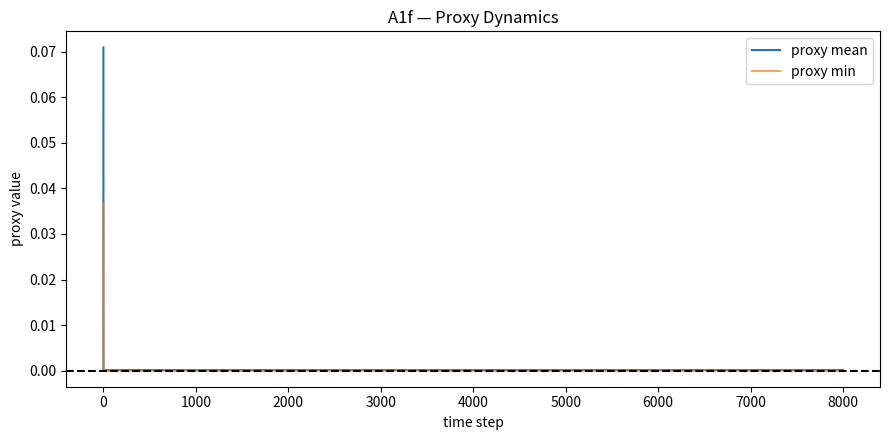
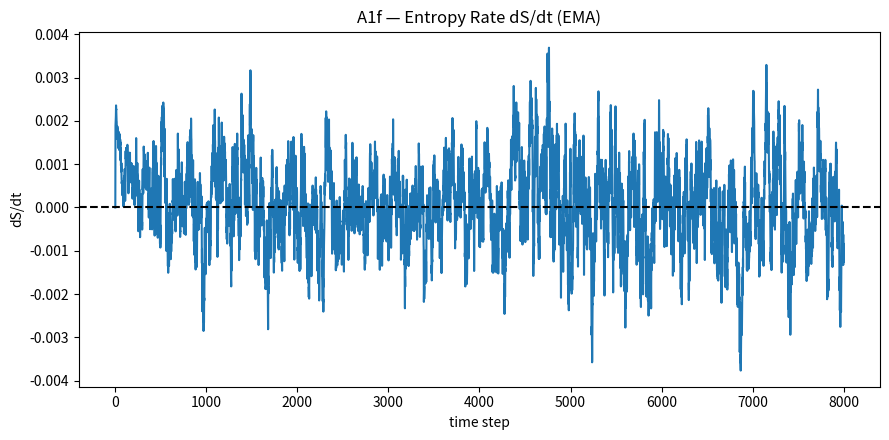
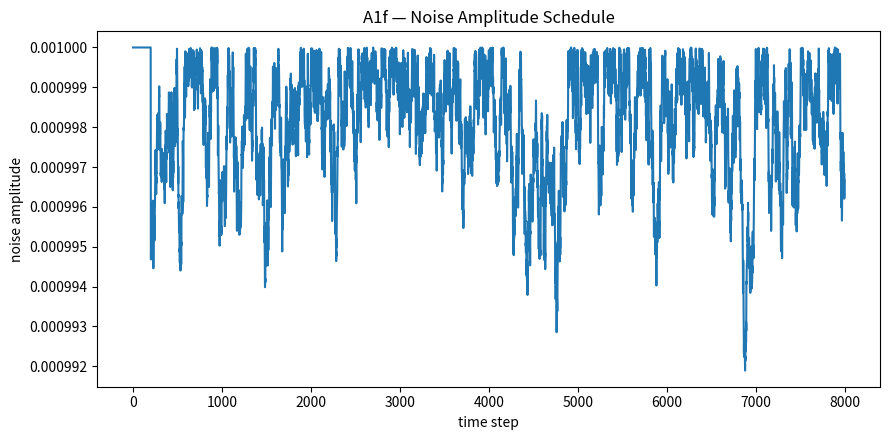

Source code (Python) for these figures, in order: (Note: this script raises an exception after producing the figures.)
"""
A1f — Adaptive Feedback Oscillator (Tessaris)
---------------------------------------------
Purpose:
    Follows A1e and adds adaptive timestep, noise cooling, and entropy-targeted
    control to sustain bounded, low-amplitude oscillations.
    This test demonstrates an adaptive nonlinear feedback bubble model.

Data policy:
    All quantities are abstract proxies for field stability and do not represent
    physical gravitational or quantum parameters.

This test auto-logs its results to:
    backend/modules/knowledge/A1f_feedback_oscillator.json
"""

import json, numpy as np, matplotlib.pyplot as plt
from datetime import datetime, timezone
from pathlib import Path

# --- Core parameters ---
ħ = 1e-3
G = 1e-5
Λ0 = 5e-6
α0 = 0.5
np.random.seed(321)

# --- Spatial grid ---
N, L = 512, 50.0
dx = L / N
x = np.linspace(-L/2, L/2, N)
sigma_b = 2.5
bubble_gain = np.exp(-(x**2)/(2*sigma_b**2))
sponge = np.exp(-((np.abs(x)-(L/2-5))/5.0)**2)
sponge = np.clip(sponge, 0.0, 1.0)

# --- Initialize field ---
psi = np.exp(-(x/6.0)**2) * np.exp(1j*0.3*x)
psi_t = np.zeros_like(psi, dtype=complex)

def laplacian_1d(z):
    return (np.roll(z, -1) - 2*z + np.roll(z, 1)) / (dx**2)

# --- Parameters ---
T_steps = 8000
dt_base = 0.001
chi = 1.0
k_alpha = 8e-3
k_lambda = 7e-3
k_entropy = 3e-3
noise_amp = 1e-3
alpha = α0 * np.ones(N)
Lambda = Λ0 * np.ones(N)

# --- Traces ---
S_trace, dSdt_trace = [], []
proxy_trace, proxy_min_trace = [], []
alpha_c_trace, Lambda_c_trace, noise_trace = [], [], []
S_prev_sm = None
dSdt_sm = 0.0   # <-- initialize safely

def ema(prev, val, alpha=0.02):
    return (1-alpha)*prev + alpha*val if prev is not None else val

# --- Evolution loop ---
for t in range(T_steps):
    lap = laplacian_1d(psi)
    grad = (np.roll(psi, -1) - np.roll(psi, 1)) / (2*dx)
    grad_rms = np.sqrt(np.mean(np.abs(grad)**2))
    dt = dt_base / (1.0 + 20*grad_rms)

    Lambda_t = Λ0 * (1 - 0.5*np.sin(2*np.pi*t/3000))
    psi_tt = 1j*ħ*lap - alpha*psi + 1j*Lambda_t*psi - chi*np.abs(psi)**2*psi
    psi_t += dt*psi_tt
    psi += dt*psi_t
    psi *= sponge

    amp2 = np.abs(psi)**2 + 1e-12
    S = -np.mean(amp2 * np.log(amp2))
    S_trace.append(S)

    if len(S_trace) > 1:
        dS = S_trace[-1] - S_trace[-2]
        dSdt_sm = ema(S_prev_sm, dS/dt, alpha=0.05)
        S_prev_sm = dSdt_sm
        dSdt_trace.append(dSdt_sm)
    else:
        dSdt_trace.append(0.0)
        dSdt_sm = 0.0

    proxy = ħ*np.real(psi_t*np.conj(psi)) + np.abs(grad)**2
    proxy_trace.append(np.mean(proxy[bubble_gain>0.1]))
    proxy_min_trace.append(np.min(proxy[bubble_gain>0.1]))

    # Adaptive noise cooling
    S_target = np.mean(S_trace[-200:]) if len(S_trace) > 200 else S_trace[-1]
    entropy_error = abs(S - S_target)
    noise_scale = noise_amp * np.exp(-entropy_error/0.01)
    psi += noise_scale * (np.random.randn(N) + 1j*np.random.randn(N))
    noise_trace.append(noise_scale)

    # Adaptive feedback — now safe with dSdt_sm fallback
    alpha = α0 - k_alpha*dSdt_sm*bubble_gain + k_entropy*entropy_error*bubble_gain
    Lambda = Λ0 - k_lambda*dSdt_sm*bubble_gain

    alpha_c_trace.append(alpha[N//2])
    Lambda_c_trace.append(Lambda_t)

# --- Metrics ---
proxy_mean = float(np.mean(proxy_trace))
proxy_min = float(np.min(proxy_min_trace))
entropy_tail = float(np.mean(dSdt_trace[-100:]))
noise_final = float(noise_trace[-1])
frac_dynamic = float(np.std(proxy_trace)/(abs(proxy_mean)+1e-12))

if frac_dynamic > 0.05 and abs(entropy_tail) < 1e-3:
    classification = "✅ Bounded oscillatory equilibrium"
else:
    classification = "⚠️ Weak or over-damped regime"

print("=== A1f — Adaptive Feedback Oscillator (Tessaris) ===")
print(f"ħ={ħ:.1e}, Λ0={Λ0:.1e}, α0={α0:.2f}")
print(f"<proxy>={proxy_mean:.3e} | min(proxy)={proxy_min:.3e}")
print(f"entropy_tail={entropy_tail:.3e}, noise_final={noise_final:.3e}")
print(f"→ {classification}")

# --- Plots ---
plt.figure(figsize=(9,4.5))
plt.plot(proxy_trace, label="proxy mean")
plt.plot(proxy_min_trace, label="proxy min", alpha=0.7)
plt.axhline(0, color="k", ls="--")
plt.legend(); plt.title("A1f — Proxy Dynamics")
plt.xlabel("time step"); plt.ylabel("proxy value")
plt.tight_layout(); plt.savefig("PAEV_A1f_Proxy_TimeSeries.png", dpi=160)

plt.figure(figsize=(9,4.5))
plt.plot(dSdt_trace); plt.axhline(0, color="k", ls="--")
plt.title("A1f — Entropy Rate dS/dt (EMA)")
plt.xlabel("time step"); plt.ylabel("dS/dt")
plt.tight_layout(); plt.savefig("PAEV_A1f_EntropySlope.png", dpi=160)

plt.figure(figsize=(9,4.5))
plt.plot(noise_trace)
plt.title("A1f — Noise Amplitude Schedule")
plt.xlabel("time step"); plt.ylabel("noise amplitude")
plt.tight_layout(); plt.savefig("PAEV_A1f_NoiseSchedule.png", dpi=160)

print("✅ Plots saved: PAEV_A1f_*")

# --- Knowledge record (Tessaris) ---
summary = {
    "tessaris_id": "A1f_feedback_oscillator",
    "title": "A1f — Adaptive Feedback Oscillator",
    "description": "Extends A1e by adding adaptive timestep and entropy-controlled noise cooling, demonstrating bounded oscillations under feedback. All quantities are abstract proxies.",
    "ħ": ħ,
    "Λ0": Λ0,
    "α0": α0,
    "grid": {"N": N, "L": L, "dx": dx, "sigma_b": sigma_b},
    "timing": {"T_steps": T_steps, "dt_base": dt_base},
    "metrics": {
        "proxy_mean": proxy_mean,
        "proxy_min": proxy_min,
        "entropy_tail": entropy_tail,
        "noise_final": noise_final,
        "frac_dynamic": frac_dynamic
    },
    "classification": classification,
    "outputs": {
        "proxy_plot": "PAEV_A1f_Proxy_TimeSeries.png",
        "entropy_plot": "PAEV_A1f_EntropySlope.png",
        "noise_plot": "PAEV_A1f_NoiseSchedule.png"
    },
    "timestamp": datetime.now(timezone.utc).strftime("%Y-%m-%dT%H:%MZ")
}

out_path = Path("backend/modules/knowledge/A1f_feedback_oscillator.json")
out_path.write_text(json.dumps(summary, indent=2))
print(f"📄 Knowledge saved → {out_path}")
